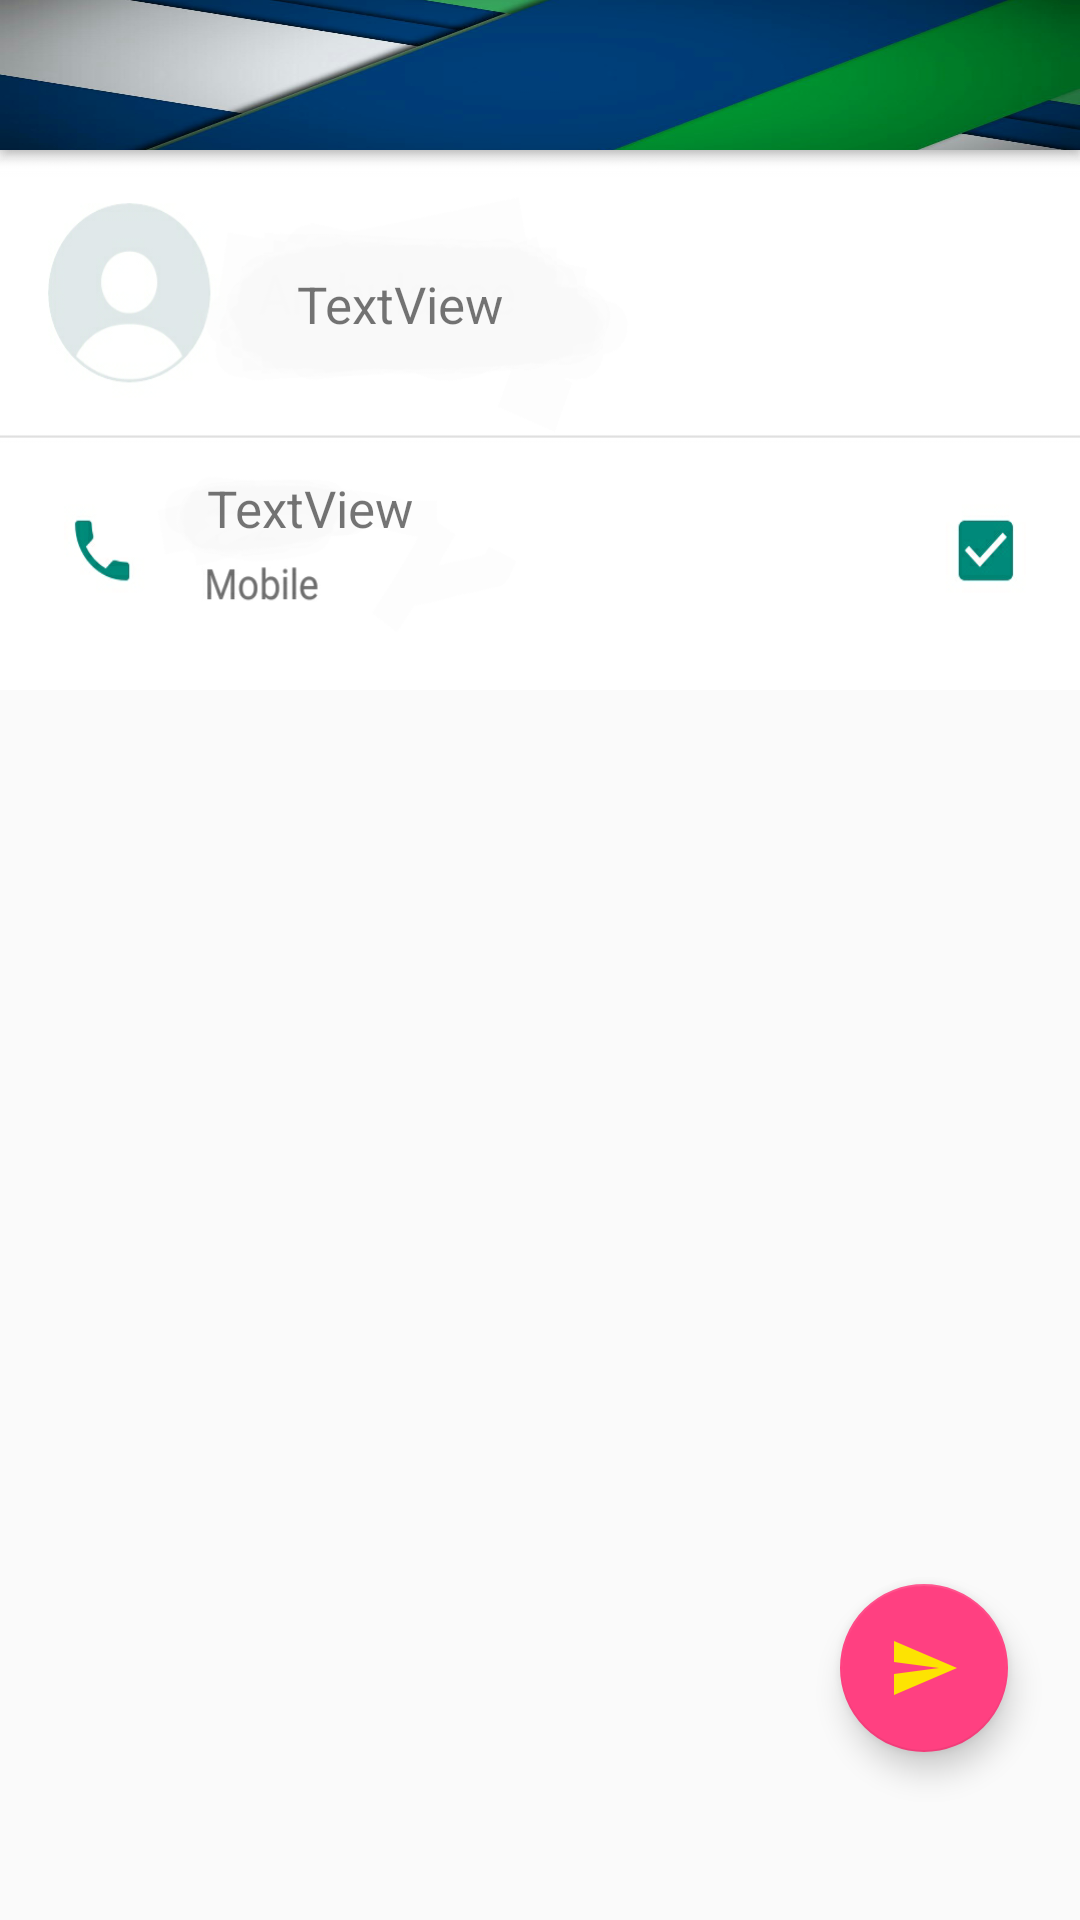

The Android layout XML behind this screen, and the referenced resources:
<!-- AndroidManifest.xml: application theme AppTheme -->
<!-- res/layout/activity_messagecontact.xml -->
<?xml version="1.0" encoding="utf-8"?>
<androidx.coordinatorlayout.widget.CoordinatorLayout
    xmlns:android="http://schemas.android.com/apk/res/android"
    xmlns:app="http://schemas.android.com/apk/res-auto"
    xmlns:tools="http://schemas.android.com/tools"
    android:layout_width="match_parent"
    android:layout_height="match_parent"
    tools:context="com.example.thunder.photos">


    <RelativeLayout
        android:layout_width="match_parent"
        android:layout_height="match_parent">

        <RelativeLayout
            android:layout_width="match_parent"
            android:layout_height="50dp"
            android:id="@+id/topBar">

            <com.google.android.material.appbar.AppBarLayout
                android:layout_width="match_parent"
                android:layout_height="wrap_content">

                <androidx.appcompat.widget.Toolbar
                    android:id="@+id/toolbar"
                    android:layout_width="match_parent"
                    android:layout_height="50dp"
                    android:layout_alignParentBottom="true"
                    android:background="@drawable/a">





                </androidx.appcompat.widget.Toolbar>



            </com.google.android.material.appbar.AppBarLayout>

        </RelativeLayout>
        <RelativeLayout
            android:layout_below="@+id/topBar"
            android:layout_width="match_parent"
            android:layout_height="match_parent"
            >


            <ImageView
                android:id="@+id/imagepic"
                android:layout_width="match_parent"
                android:layout_height="180dp"
                android:layout_alignParentTop="true"
                android:layout_alignParentEnd="true"
                android:layout_marginStart="0dp"
                android:layout_marginTop="0dp"
                android:layout_marginEnd="0dp"
                android:background="@drawable/contactpic" />

            <TextView
                android:id="@+id/contactname"
                android:layout_width="wrap_content"
                android:layout_height="30dp"
                android:layout_alignParentStart="true"
                android:layout_alignParentTop="true"
                android:layout_marginStart="99dp"
                android:layout_marginTop="40dp"
                android:textSize="17dp"
                android:text="TextView" />

            <TextView
                android:id="@+id/contactnumber"
                android:layout_width="wrap_content"
                android:layout_height="29dp"
                android:layout_alignParentStart="true"
                android:layout_alignParentTop="true"
                android:layout_marginStart="69dp"
                android:layout_marginTop="108dp"
                android:text="TextView"
                android:textSize="17dp" />

            <com.google.android.material.floatingactionbutton.FloatingActionButton
                android:id="@+id/floatingActionButton"
                android:layout_width="wrap_content"
                android:layout_height="wrap_content"
                android:layout_alignParentEnd="true"
                android:layout_alignParentBottom="true"
                android:layout_marginEnd="24dp"
                android:layout_marginBottom="56dp"
                android:clickable="true"
                app:srcCompat="@drawable/send" />


        </RelativeLayout>

    </RelativeLayout>






</androidx.coordinatorlayout.widget.CoordinatorLayout>
<!-- resources referenced by this layout -->
<resources>
  <!-- drawable a: jpg bitmap (drawable, 26070 bytes) -->
  <!-- drawable contactpic: jpeg bitmap (drawable, 42872 bytes) -->
  <!-- drawable send (drawable) -->
  <vector xmlns:android="http://schemas.android.com/apk/res/android"
          android:width="24dp"
          android:height="24dp"
          android:viewportWidth="24.0"
          android:viewportHeight="24.0">
      <path
          android:fillColor="#FDE302"
          android:pathData="M2.01,21L23,12 2.01,3 2,10l15,2 -15,2z"/>
  </vector>
  <style name="AppTheme" parent="Theme.AppCompat.Light.NoActionBar">
          
          <item name="colorPrimary">@color/colorPrimary</item>
          <item name="colorPrimaryDark">@color/colorPrimaryDark</item>
          <item name="colorAccent">@color/colorAccent</item>
          <item name="color">@color/colorWhite</item>
      </style>
  <color name="colorPrimary">#3F51B5</color>
  <color name="colorPrimaryDark">#303F9F</color>
  <color name="colorAccent">#FF4081</color>
  <color name="colorWhite">#FFFFFF</color>
</resources>
